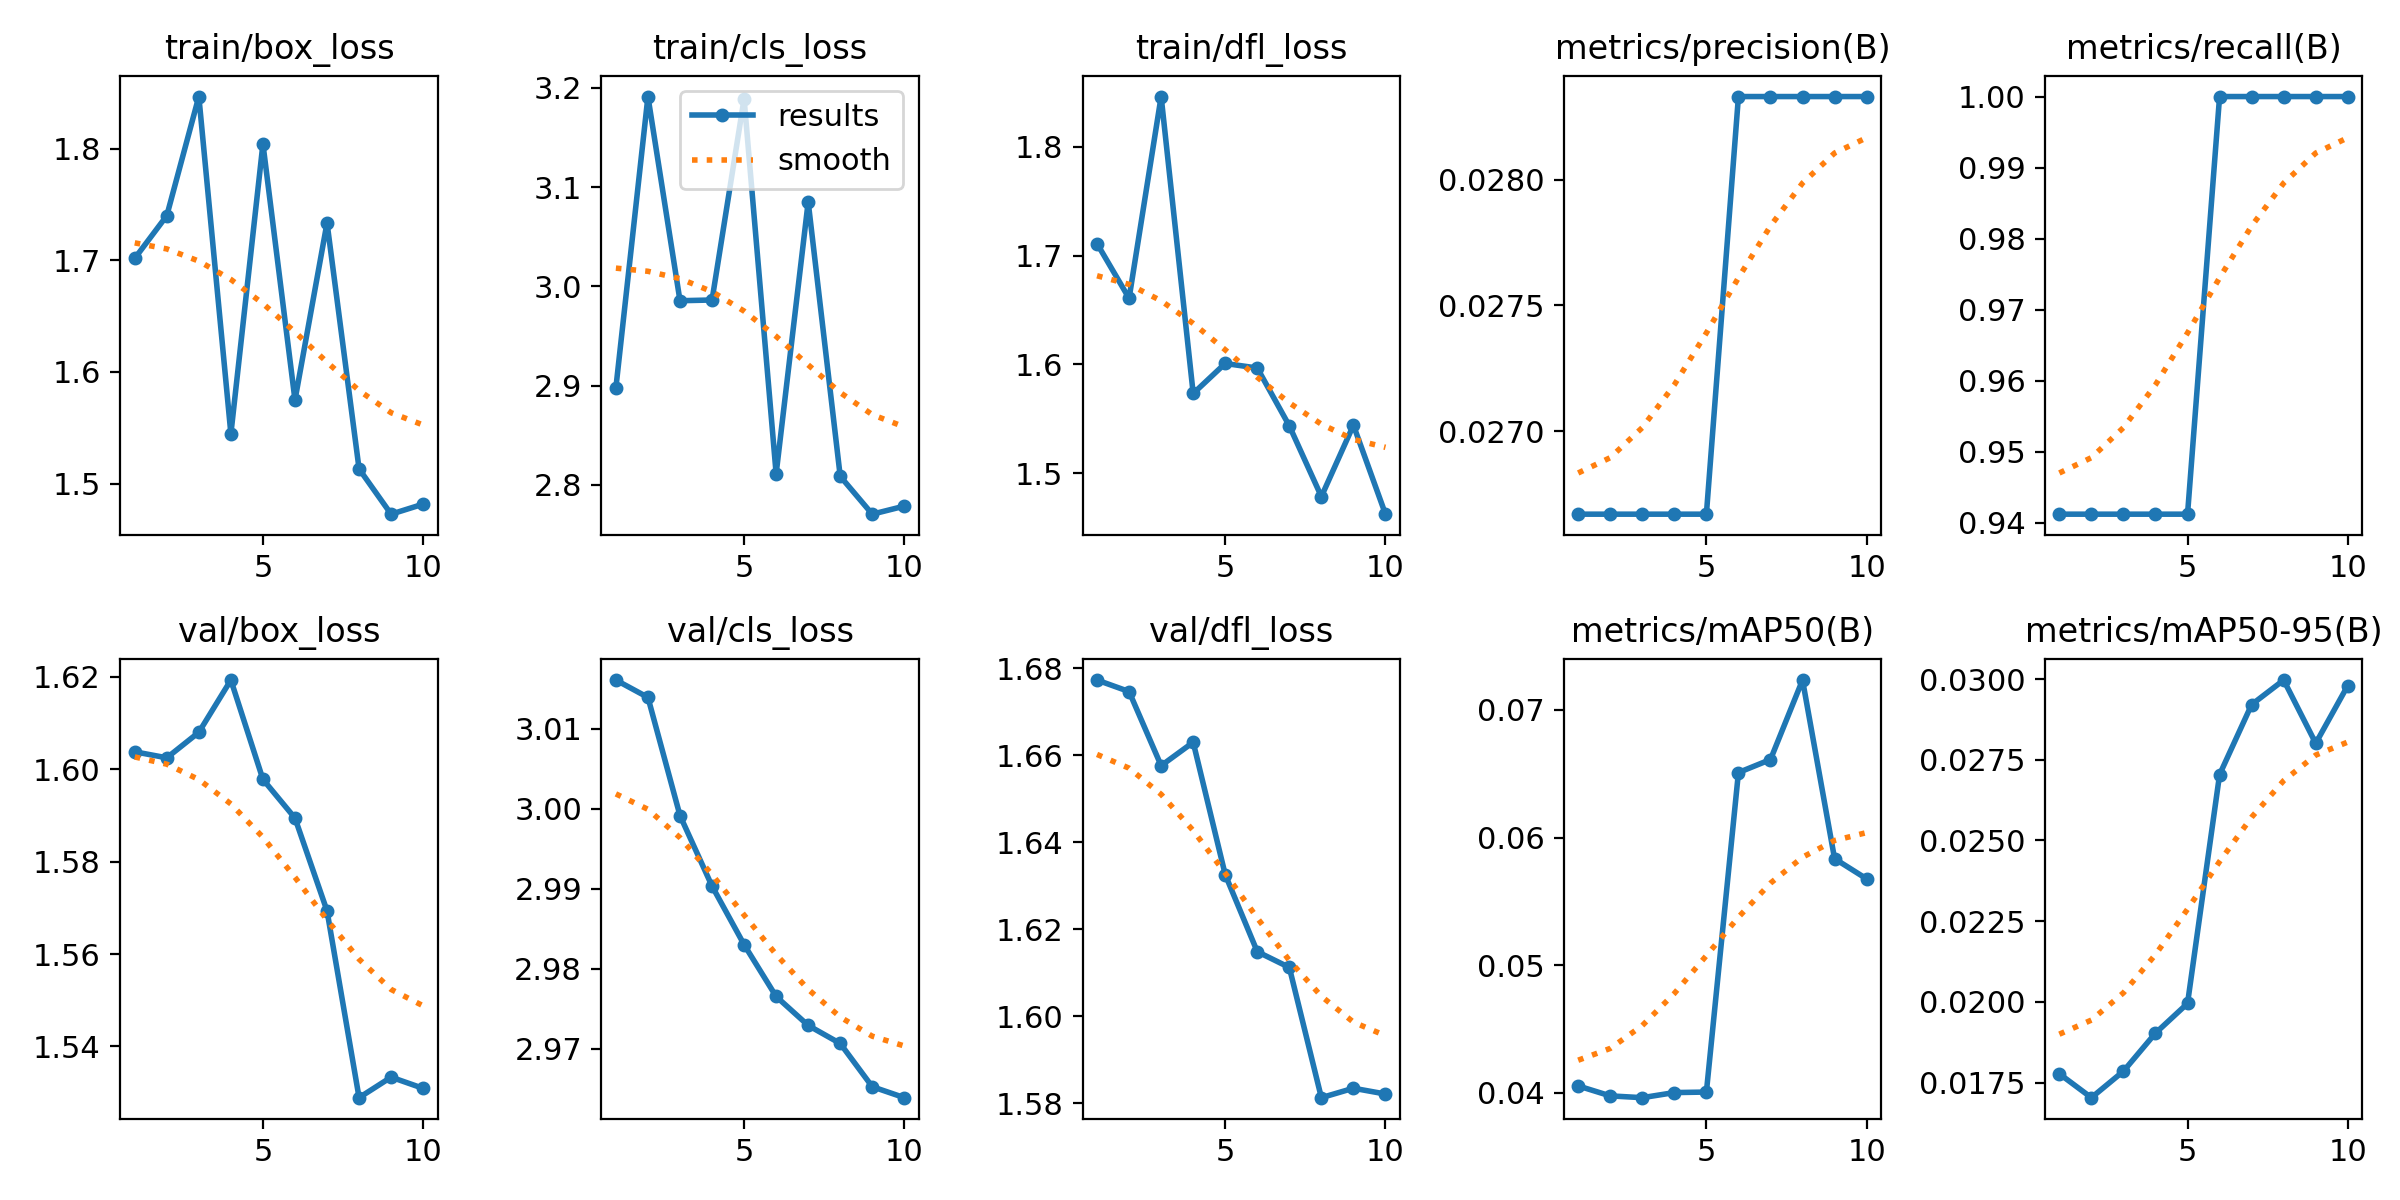

Source data for this figure (header and first rows):
epoch, time, train/box_loss, train/cls_loss, train/dfl_loss, metrics/precision(B), metrics/recall(B), metrics/mAP50(B), metrics/mAP50-95(B), val/box_loss, val/cls_loss, val/dfl_loss, lr/pg0, lr/pg1, lr/pg2
1, 2.815, 1.702, 2.898, 1.711, 0.02667, 0.9412, 0.04053, 0.01777, 1.604, 3.016, 1.677, 0, 0, 0
2, 5.555, 1.74, 3.191, 1.661, 0.02667, 0.9412, 0.03975, 0.01703, 1.602, 3.014, 1.675, 1.802e-05, 1.802e-05, 1.802e-05
3, 8.149, 1.847, 2.985, 1.846, 0.02667, 0.9412, 0.03961, 0.01785, 1.608, 2.999, 1.658, 3.208e-05, 3.208e-05, 3.208e-05
4, 10.72, 1.544, 2.986, 1.573, 0.02667, 0.9412, 0.04001, 0.01903, 1.619, 2.99, 1.663, 4.218e-05, 4.218e-05, 4.218e-05
5, 13.29, 1.804, 3.189, 1.601, 0.02667, 0.9412, 0.04005, 0.01995, 1.598, 2.983, 1.633, 4.832e-05, 4.832e-05, 4.832e-05
6, 16.07, 1.575, 2.811, 1.597, 0.02833, 1, 0.06509, 0.02704, 1.589, 2.977, 1.615, 5.05e-05, 5.05e-05, 5.05e-05
7, 18.77, 1.734, 3.085, 1.544, 0.02833, 1, 0.06611, 0.02921, 1.569, 2.973, 1.611, 4.872e-05, 4.872e-05, 4.872e-05
8, 21.41, 1.513, 2.809, 1.478, 0.02833, 1, 0.07234, 0.02997, 1.529, 2.971, 1.581, 4.298e-05, 4.298e-05, 4.298e-05
9, 24.07, 1.473, 2.771, 1.544, 0.02833, 1, 0.05834, 0.02801, 1.533, 2.965, 1.583, 3.328e-05, 3.328e-05, 3.328e-05
10, 26.64, 1.482, 2.779, 1.462, 0.02833, 1, 0.05676, 0.0298, 1.531, 2.964, 1.582, 1.962e-05, 1.962e-05, 1.962e-05
